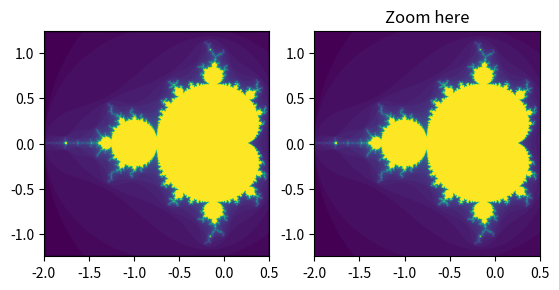

Recreate this plot in Python.
%matplotlib inline

import numpy as np
import matplotlib.pyplot as plt
from matplotlib.patches import Rectangle


# We just subclass Rectangle so that it can be called with an Axes
# instance, causing the rectangle to update its shape to match the
# bounds of the Axes
class UpdatingRect(Rectangle):
    def __call__(self, ax):
        self.set_bounds(*ax.viewLim.bounds)
        ax.figure.canvas.draw_idle()


# A class that will regenerate a fractal set as we zoom in, so that you
# can actually see the increasing detail.  A box in the left panel will show
# the area to which we are zoomed.
class MandelbrotDisplay(object):
    def __init__(self, h=500, w=500, niter=50, radius=2., power=2):
        self.height = h
        self.width = w
        self.niter = niter
        self.radius = radius
        self.power = power

    def __call__(self, xstart, xend, ystart, yend):
        self.x = np.linspace(xstart, xend, self.width)
        self.y = np.linspace(ystart, yend, self.height).reshape(-1, 1)
        c = self.x + 1.0j * self.y
        threshold_time = np.zeros((self.height, self.width))
        z = np.zeros(threshold_time.shape, dtype=complex)
        mask = np.ones(threshold_time.shape, dtype=bool)
        for i in range(self.niter):
            z[mask] = z[mask]**self.power + c[mask]
            mask = (np.abs(z) < self.radius)
            threshold_time += mask
        return threshold_time

    def ax_update(self, ax):
        ax.set_autoscale_on(False)  # Otherwise, infinite loop

        # Get the number of points from the number of pixels in the window
        dims = ax.patch.get_window_extent().bounds
        self.width = int(dims[2] + 0.5)
        self.height = int(dims[2] + 0.5)

        # Get the range for the new area
        xstart, ystart, xdelta, ydelta = ax.viewLim.bounds
        xend = xstart + xdelta
        yend = ystart + ydelta

        # Update the image object with our new data and extent
        im = ax.images[-1]
        im.set_data(self.__call__(xstart, xend, ystart, yend))
        im.set_extent((xstart, xend, ystart, yend))
        ax.figure.canvas.draw_idle()

md = MandelbrotDisplay()
Z = md(-2., 0.5, -1.25, 1.25)

fig1, (ax1, ax2) = plt.subplots(1, 2)
ax1.imshow(Z, origin='lower', extent=(md.x.min(), md.x.max(), md.y.min(), md.y.max()))
ax2.imshow(Z, origin='lower', extent=(md.x.min(), md.x.max(), md.y.min(), md.y.max()))

rect = UpdatingRect([0, 0], 0, 0, facecolor='None', edgecolor='black', linewidth=1.0)
rect.set_bounds(*ax2.viewLim.bounds)
ax1.add_patch(rect)

# Connect for changing the view limits
ax2.callbacks.connect('xlim_changed', rect)
ax2.callbacks.connect('ylim_changed', rect)

ax2.callbacks.connect('xlim_changed', md.ax_update)
ax2.callbacks.connect('ylim_changed', md.ax_update)
ax2.set_title("Zoom here")

plt.show()